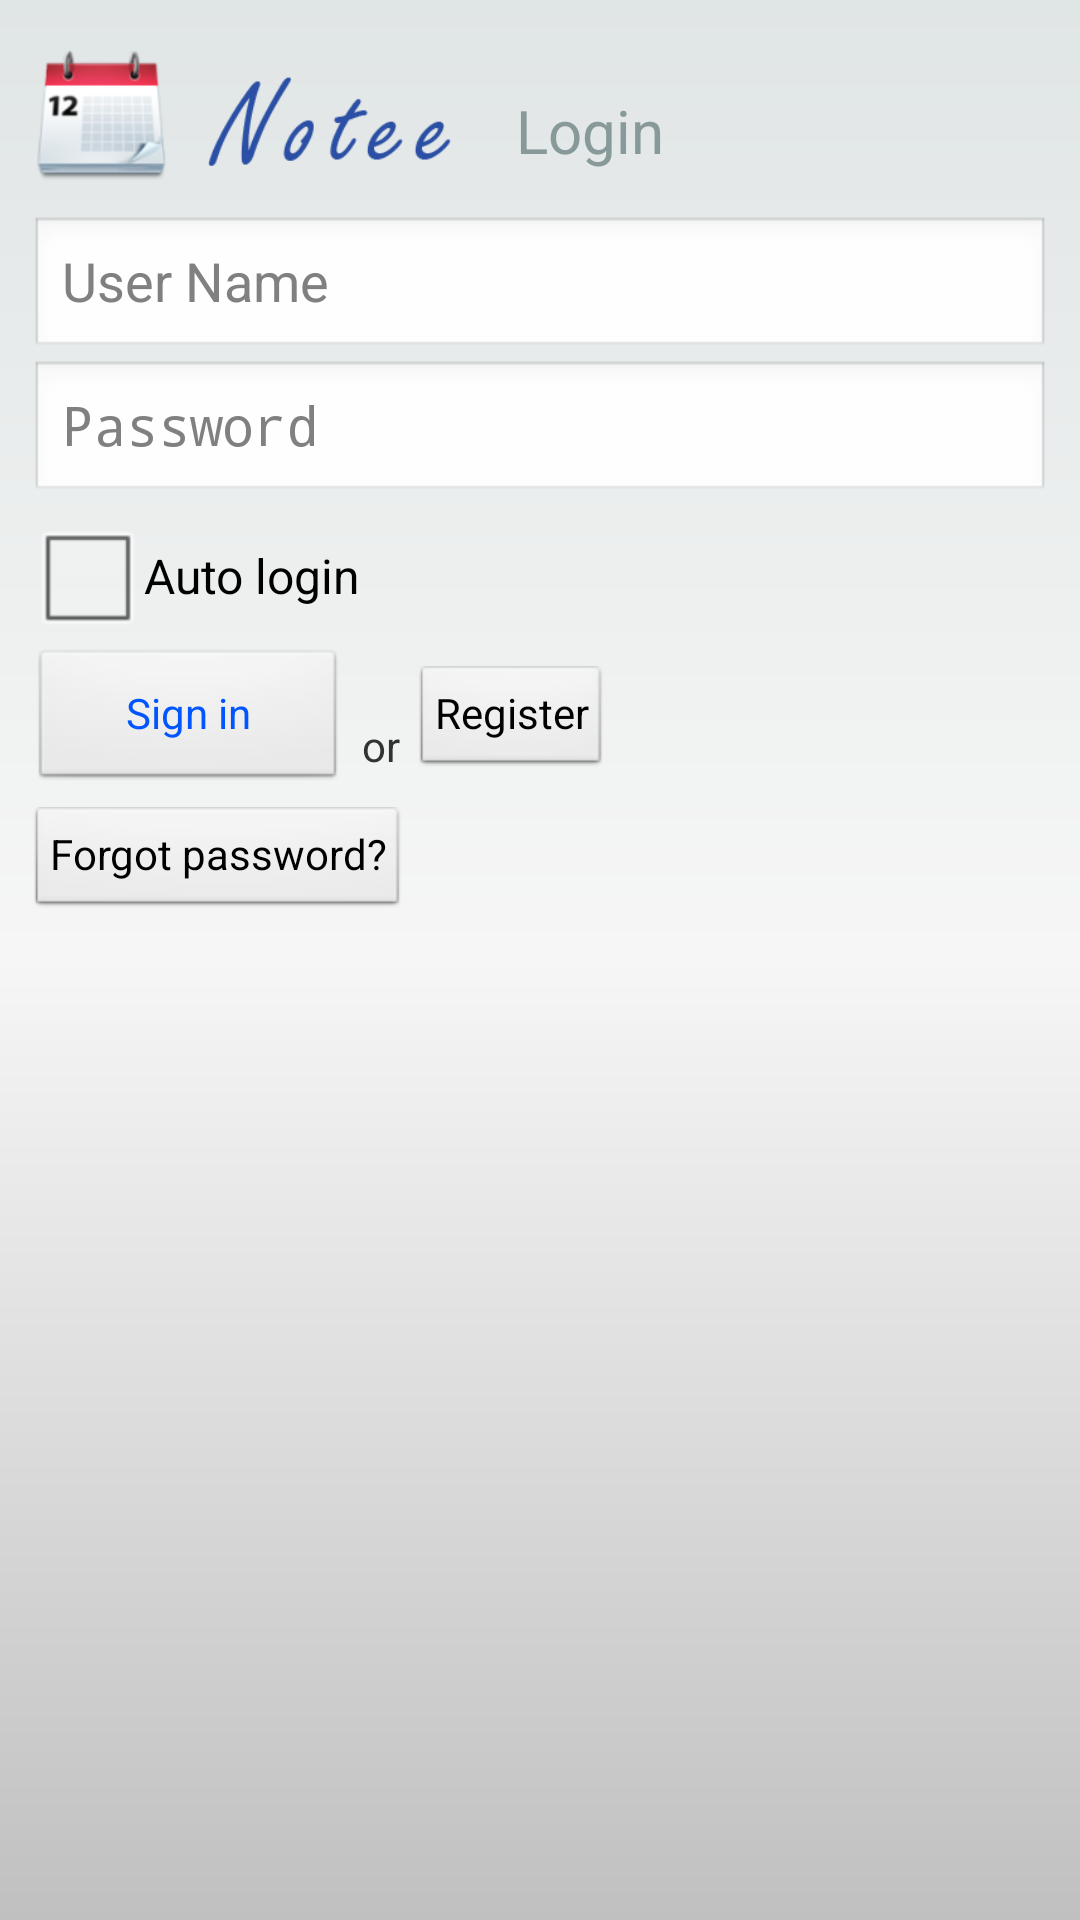

Produce the Android XML layout that renders to this screen, including the resource entries it uses.
<!-- AndroidManifest.xml: activity theme android:Theme.Light.NoTitleBar.Fullscreen -->
<!-- res/layout/activity_login.xml -->
<?xml version="1.0" encoding="utf-8"?>
        <LinearLayout xmlns:android="http://schemas.android.com/apk/res/android"
            style="@style/LoginFormContainer"
            android:layout_width="match_parent"
            android:layout_height="fill_parent"
            android:background="@layout/header_gradient"
            android:orientation="vertical"
            android:padding="10dip" >
             
          <LinearLayout android:id="@+id/header_part"
	    android:layout_width="fill_parent"
	    android:layout_height="wrap_content"
	    android:paddingTop="5dip"
	    android:paddingBottom="5dip">

        <ImageView
            android:id="@+id/imageView2"
            android:layout_width="wrap_content"
            android:layout_height="wrap_content"
            android:contentDescription="@string/str_login"
            android:src="@drawable/ic_launcher" />

        <ImageView
            android:id="@+id/imageView1"
            android:layout_width="94dp"
            android:layout_height="52dp"
            android:maxHeight="10dp"
            android:paddingLeft="10dp"
            android:contentDescription="@string/str_login"
            android:src="@drawable/notee_str" />

	    <TextView
	        android:id="@+id/text_view_sub_title_login"
	        android:layout_width="wrap_content"
	        android:layout_height="wrap_content"
	        android:layout_gravity="bottom"
	        android:layout_marginBottom="5dp"
	        android:paddingLeft="20dp"
	        android:text="@string/str_login"
	        android:textColor="@color/clr_view_sub_title"
	        android:textSize="20sp" />

 	</LinearLayout>

            <EditText
                android:id="@+id/edit_user_name"
                android:layout_width="match_parent"
                android:layout_height="wrap_content"
                android:hint="@string/str_user_name"
                android:inputType="textEmailAddress"
                android:maxLines="1"
                android:singleLine="true" />

            <EditText
                android:id="@+id/edit_password"
                android:layout_width="match_parent"
                android:layout_height="wrap_content"
                android:hint="@string/str_pwd"
                android:imeActionId="@+id/login"
                android:imeActionLabel="@string/action_sign_in_short"
                android:imeOptions="actionUnspecified"
                android:inputType="textPassword"
                android:maxLines="1"
                android:singleLine="true" />

            <CheckBox
                android:id="@+id/chk_auto_login"
                android:layout_width="wrap_content"
                android:layout_height="wrap_content"
                android:text="@string/str_auto_login" />

            <LinearLayout
                android:layout_width="match_parent"
                android:layout_height="wrap_content" >

                <Button
                    android:id="@+id/btn_sign_in"
                    android:layout_width="wrap_content"
                    android:layout_height="wrap_content"
                    android:paddingLeft="32dp"
                    android:paddingRight="32dp"
                    android:text="@string/str_sign_in"
                    android:textColor="@color/clr_cmd_view_text" />

                <TextView
                    android:id="@+id/text_view_or"
                    android:layout_width="wrap_content"
                    android:layout_height="wrap_content"
                    android:layout_gravity="bottom"
                    android:layout_marginBottom="3dp"
                    android:layout_marginLeft="5dp"
                    android:text="@string/str_or" />

                <Button
                    android:id="@+id/btn_register"
                    style="?android:attr/buttonStyleSmall"
                    android:layout_width="wrap_content"
                    android:layout_height="wrap_content"
                    android:layout_marginLeft="5dp"
                    android:text="@string/str_register"
                    android:textColor="@android:color/primary_text_light" />

            </LinearLayout>

            <Button
                android:id="@+id/btn_forgot_pwd"
                style="?android:attr/buttonStyleSmall"
                android:layout_width="wrap_content"
                android:layout_height="wrap_content"
                android:layout_marginTop="5dp"
                android:text="@string/str_forgot_pwd"
                android:textColor="@android:color/primary_text_light" />

        </LinearLayout>
<!-- res/layout/header_gradient.xml (included above) -->
<?xml version="1.0" encoding="utf-8"?>
<shape xmlns:android="http://schemas.android.com/apk/res/android">
    <gradient
        android:startColor="@color/clr_head_gradient_start"
        android:centerColor="@color/clr_head_gradient_center"
        android:endColor="@color/clr_head_gradient_end"
        android:angle="270"/>

</shape>
<!-- resources referenced by this layout -->
<resources>
  <color name="clr_cmd_view_text">#05F</color>
  <color name="clr_head_gradient_center">#F6F6F6</color>
  <color name="clr_head_gradient_end">#C0C0C0</color>
  <color name="clr_head_gradient_start">#E0E5E5</color>
  <color name="clr_view_sub_title">#899</color>
  <!-- drawable ic_launcher: png bitmap (drawable-hdpi, 6837 bytes) -->
  <!-- drawable notee_str: png bitmap (drawable-mdpi, 5193 bytes) -->
  <string name="action_sign_in_short">Sign in</string>
  <string name="str_auto_login">Auto login</string>
  <string name="str_forgot_pwd">Forgot password?</string>
  <string name="str_login">Login</string>
  <string name="str_or">or</string>
  <string name="str_pwd">Password</string>
  <string name="str_register">Register</string>
  <string name="str_sign_in">Sign in</string>
  <string name="str_user_name">User Name</string>
</resources>
